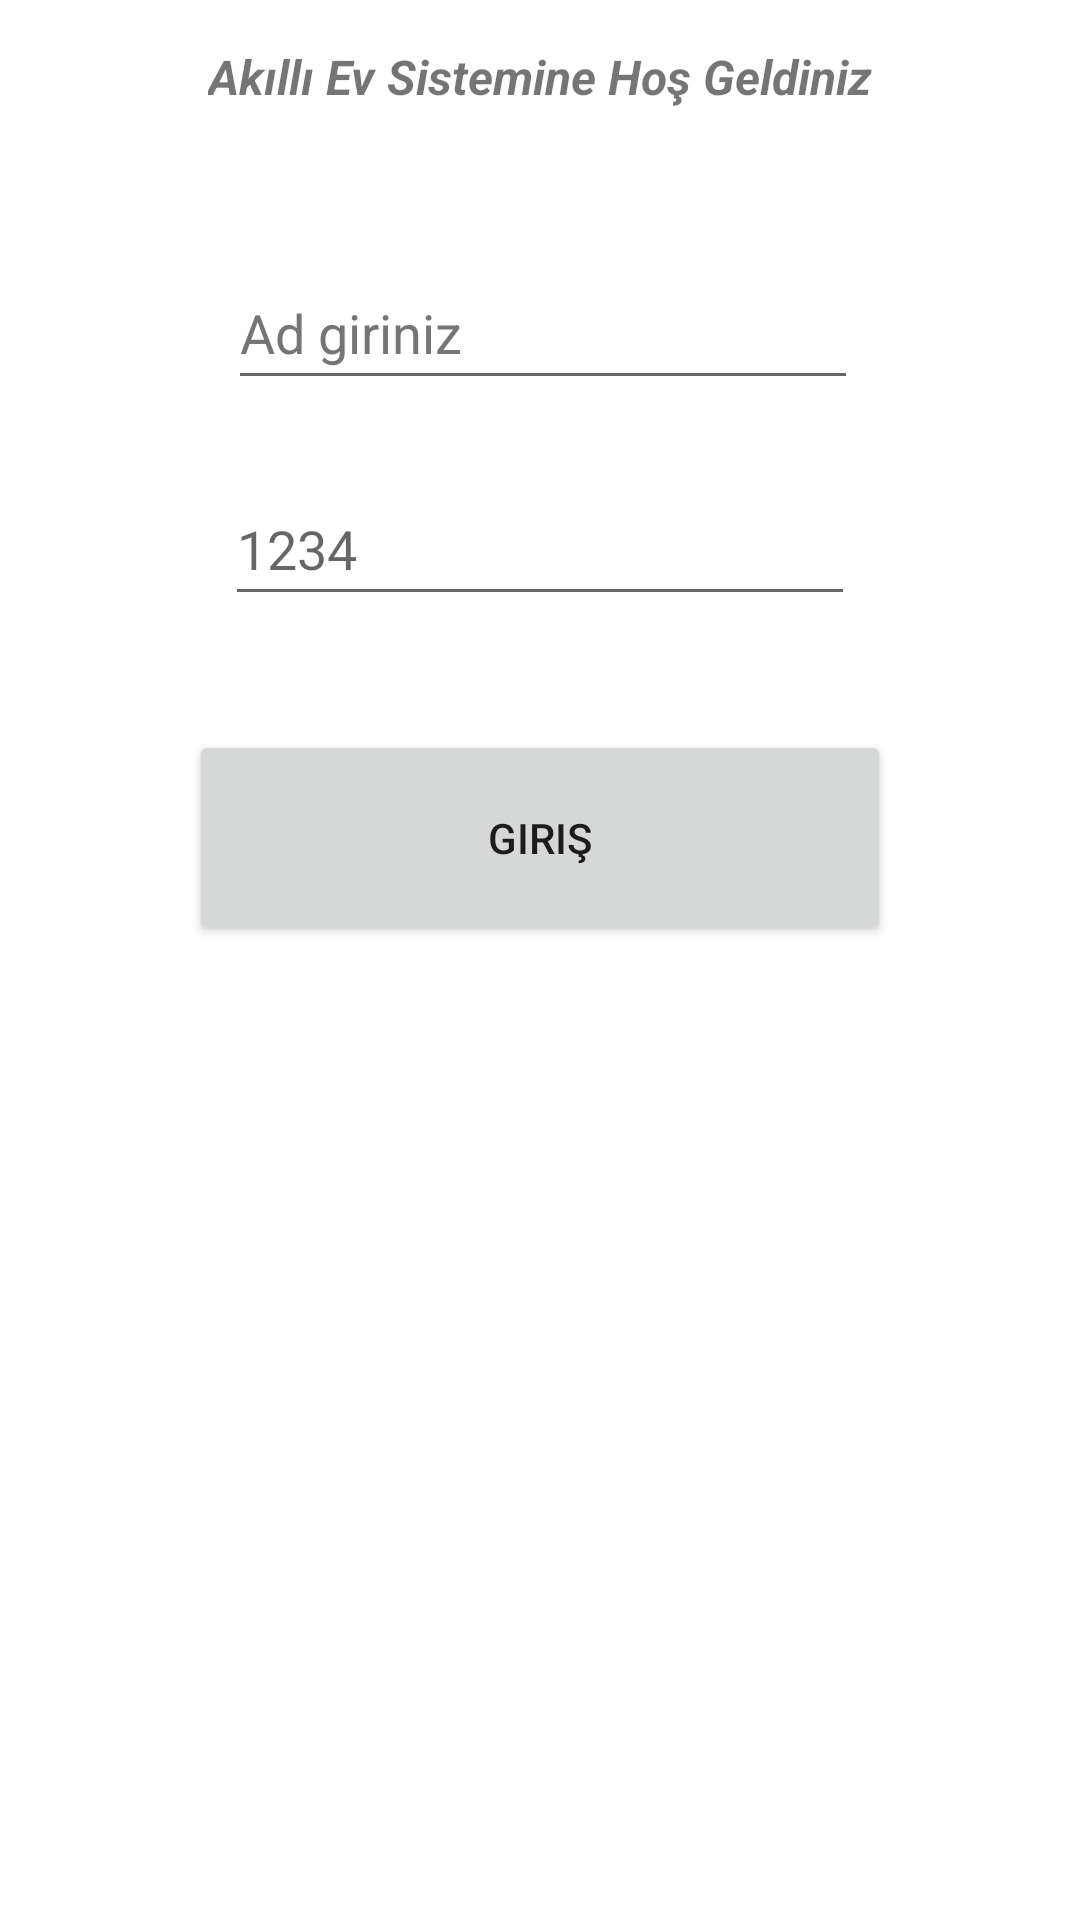

Reconstruct the res/layout file that produces this screen, plus the resources it refers to.
<!-- AndroidManifest.xml: application theme Theme.AkilliEv -->
<!-- res/layout/activity_main.xml -->
<?xml version="1.0" encoding="utf-8"?>
<androidx.constraintlayout.widget.ConstraintLayout xmlns:android="http://schemas.android.com/apk/res/android"
    xmlns:app="http://schemas.android.com/apk/res-auto"
    xmlns:tools="http://schemas.android.com/tools"
    android:layout_width="match_parent"
    android:layout_height="match_parent"
    android:hapticFeedbackEnabled="false"
    tools:context=".MainActivity">

    <Button
        android:id="@+id/girisBut"
        android:layout_width="234dp"
        android:layout_height="72dp"
        android:layout_marginBottom="365dp"
        android:onClick="veriAl"
        android:text="@string/giri"
        app:layout_constraintBottom_toBottomOf="parent"
        app:layout_constraintEnd_toEndOf="parent"
        app:layout_constraintStart_toStartOf="parent"
        app:layout_constraintTop_toBottomOf="@+id/passText" />

    <EditText
        android:id="@+id/passText"
        android:layout_width="wrap_content"
        android:layout_height="wrap_content"
        android:layout_marginEnd="1dp"
        android:layout_marginBottom="38dp"
        android:ems="10"
        android:hint="@string/_1234"
        android:importantForAutofill="no"
        android:inputType="textPassword"
        android:minHeight="48dp"
        app:layout_constraintBottom_toTopOf="@+id/girisBut"
        app:layout_constraintEnd_toEndOf="@+id/nameText"
        app:layout_constraintTop_toBottomOf="@+id/nameText" />

    <TextView
        android:id="@+id/textView2"
        android:layout_width="wrap_content"
        android:layout_height="wrap_content"
        android:layout_marginTop="55dp"
        android:layout_marginBottom="49dp"
        android:text="@string/ak_ll_ev_sistemine_ho_geldiniz"
        android:textSize="16sp"
        android:textStyle="bold|italic"
        app:layout_constraintBottom_toTopOf="@+id/nameText"
        app:layout_constraintEnd_toEndOf="parent"
        app:layout_constraintStart_toStartOf="parent"
        app:layout_constraintTop_toTopOf="parent" />

    <EditText
        android:id="@+id/nameText"
        android:layout_width="wrap_content"
        android:layout_height="wrap_content"
        android:layout_marginEnd="5dp"
        android:layout_marginBottom="24dp"
        android:ems="10"
        android:hint="@string/ad_giriniz"
        android:importantForAutofill="no"
        android:inputType="textPersonName"
        android:minHeight="48dp"
        android:textColorHint="#757575"
        app:layout_constraintBottom_toTopOf="@+id/passText"
        app:layout_constraintEnd_toEndOf="@+id/textView2"
        app:layout_constraintTop_toBottomOf="@+id/textView2" />

</androidx.constraintlayout.widget.ConstraintLayout>
<!-- resources referenced by this layout -->
<resources>
  <string name="_1234">1234</string>
  <string name="ad_giriniz">Ad giriniz</string>
  <string name="ak_ll_ev_sistemine_ho_geldiniz">Akıllı Ev Sistemine Hoş Geldiniz</string>
  <string name="giri">Giriş</string>
  <style name="Theme.AkilliEv" parent="Theme.MaterialComponents.DayNight.DarkActionBar">
          
          <item name="colorPrimary">@color/purple_500</item>
          <item name="colorPrimaryVariant">@color/purple_700</item>
          <item name="colorOnPrimary">@color/white</item>
          
          <item name="colorSecondary">@color/teal_200</item>
          <item name="colorSecondaryVariant">@color/teal_700</item>
          <item name="colorOnSecondary">@color/black</item>
          
          <item name="android:statusBarColor">?attr/colorPrimaryVariant</item>
          
      </style>
  <!-- not gathered from this repository: default colours our renderer supplied (Android Studio template values) -->
  <color name="purple_500">#FF6200EE</color>
  <color name="purple_700">#FF3700B3</color>
  <color name="teal_200">#FF03DAC5</color>
  <color name="teal_700">#FF018786</color>
  <color name="black">#FF000000</color>
  <color name="white">#FFFFFFFF</color>
</resources>
